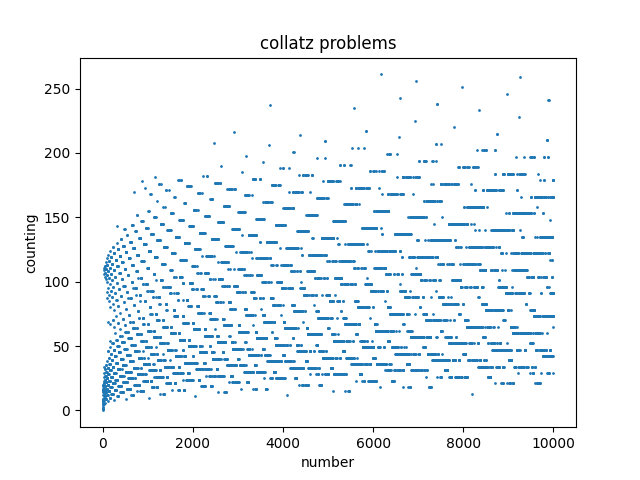

The data file committed next to this chart (first rows):
1, 0
2, 1
3, 7
4, 2
5, 5
6, 8
7, 16
8, 3
9, 19
10, 6
11, 14
12, 9
13, 9
14, 17
15, 17
16, 4
17, 12
18, 20
19, 20
20, 7
21, 7
22, 15
23, 15
24, 10
25, 23
26, 10
27, 111
28, 18
29, 18
30, 18
31, 106
32, 5
33, 26
34, 13
35, 13
36, 21
37, 21
38, 21
39, 34
40, 8
41, 109
42, 8
43, 29
44, 16
45, 16
46, 16
47, 104
48, 11
49, 24
50, 24
51, 24
52, 11
53, 11
54, 112
55, 112
56, 19
57, 32
58, 19
59, 32
60, 19
61, 19
... 9,939 more rows
